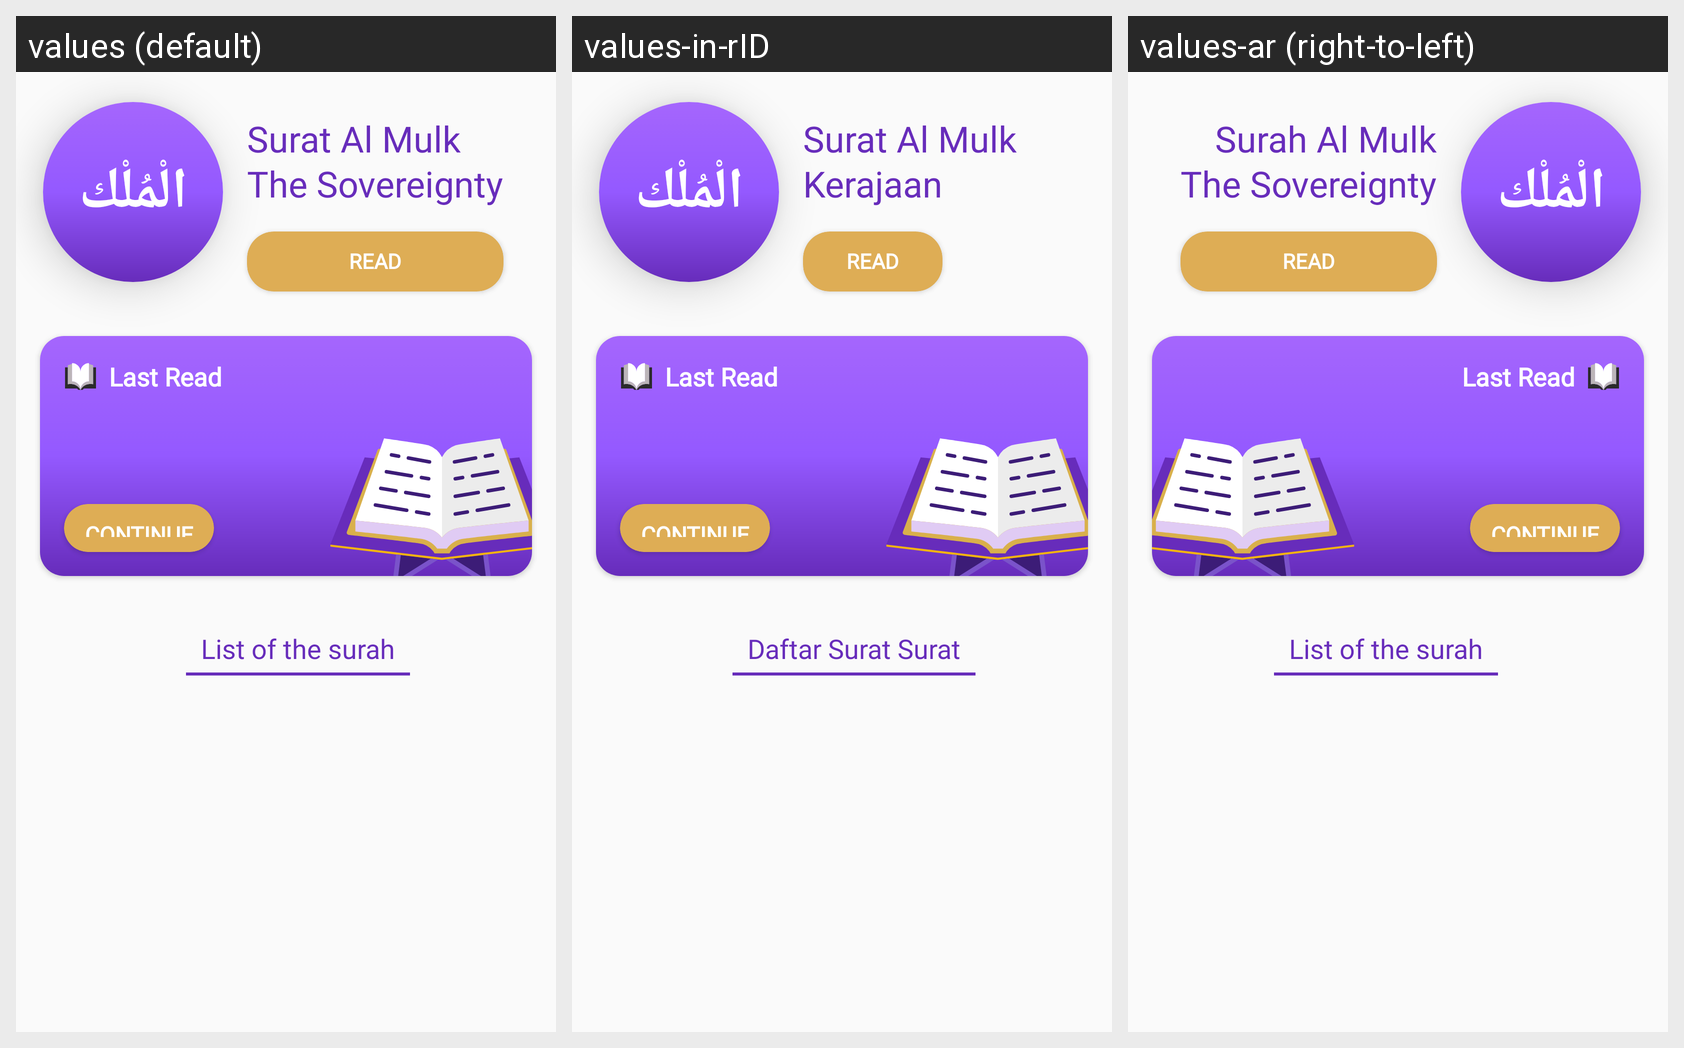

Here is an Android app screen in its default locale and in the app's own translations. Write out the translated-string differences for the strings that appear on this screen.
Android screen res/layout/activity_main_surah.xml rendered under 3 locales, left to right: values (default), values-in-rID, values-ar (right-to-left). Device: Nexus 5 (rendered at 1080×1920; each locale shown at half size, 540×960, under a caption strip naming it); theme AppTheme.
Other locales in the repository, not shown: values-ar-rSA, values-ru-rRU, values-tr-rTR.
Strings drawn on this screen, with the default value and each locale's value (text and hints the layout hard-codes, and strings that could not be matched under every locale, appear in the picture but are not listed):

label_surah_mean_al_mulk
  values: The Sovereignty
  values-in-rID: Kerajaan
  values-ar: The Sovereignty  [not translated; the default value is used]

label_read
  values: Read
  values-in-rID: Read
  values-ar: Read  [not translated; the default value is used]

list_of_the_surah
  values: List of the surah
  values-in-rID: Daftar Surat Surat
  values-ar: List of the surah  [not translated; the default value is used]
